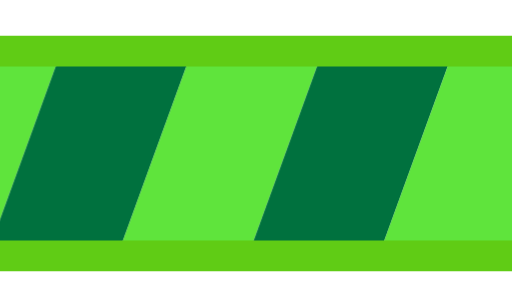
t = 0.00 s
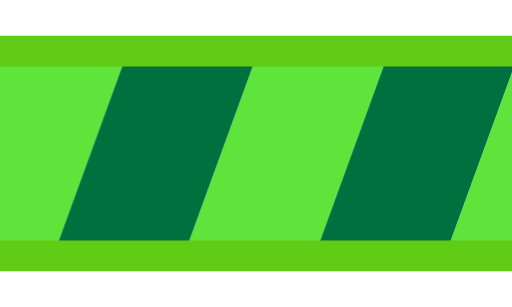
t = 0.20 s
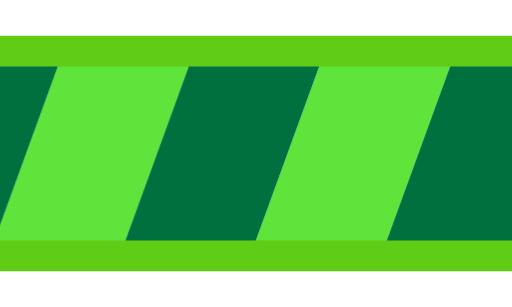
t = 0.40 s
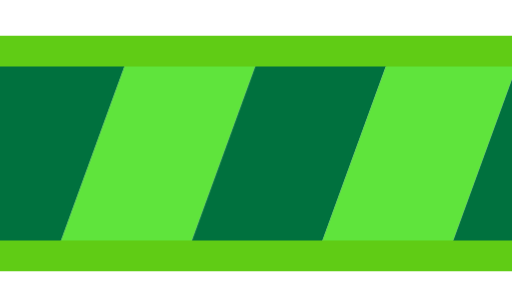
t = 0.60 s

The animated SVG that drew these frames (rendered in a browser with its animation timeline set to each time). Animation: 1 SMIL element (animateTransform=1); one cycle of 0.80 s, repeats indefinitely.


<svg width="78px"  height="25px"  xmlns="http://www.w3.org/2000/svg" viewBox="20 35 50 30" preserveAspectRatio="xMidYMid" class="lds-stripe">
    <defs>
      <pattern ng-attr-id="{{config.patid}}" patternUnits="userSpaceOnUse" x="0" y="0" width="100" height="100" id="lds-stripe-patid-b03c431ded64a">
        <g transform="translate(19.5 0)">
          <g transform="rotate(20 50 50) scale(1.2)">
            <rect x="-20" y="-10" width="10" height="120" ng-attr-fill="{{config.c1}}" fill="#00713e"></rect>
            <rect x="-10" y="-10" width="10" height="120" ng-attr-fill="{{config.c2}}" fill="#5fe43c"></rect>
            <rect x="0" y="-10" width="10" height="120" ng-attr-fill="{{config.c1}}" fill="#00713e"></rect>
            <rect x="10" y="-10" width="10" height="120" ng-attr-fill="{{config.c2}}" fill="#5fe43c"></rect>
            <rect x="20" y="-10" width="10" height="120" ng-attr-fill="{{config.c1}}" fill="#00713e"></rect>
            <rect x="30" y="-10" width="10" height="120" ng-attr-fill="{{config.c2}}" fill="#5fe43c"></rect>
            <rect x="40" y="-10" width="10" height="120" ng-attr-fill="{{config.c1}}" fill="#00713e"></rect>
            <rect x="50" y="-10" width="10" height="120" ng-attr-fill="{{config.c2}}" fill="#5fe43c"></rect>
            <rect x="60" y="-10" width="10" height="120" ng-attr-fill="{{config.c1}}" fill="#00713e"></rect>
            <rect x="70" y="-10" width="10" height="120" ng-attr-fill="{{config.c2}}" fill="#5fe43c"></rect>
            <rect x="80" y="-10" width="10" height="120" ng-attr-fill="{{config.c1}}" fill="#00713e"></rect>
            <rect x="90" y="-10" width="10" height="120" ng-attr-fill="{{config.c2}}" fill="#5fe43c"></rect>
            <rect x="100" y="-10" width="10" height="120" ng-attr-fill="{{config.c1}}" fill="#00713e"></rect>
            <rect x="110" y="-10" width="10" height="120" ng-attr-fill="{{config.c1}}" fill="#00713e"></rect>
          </g>
          <animateTransform attributeName="transform" type="translate" values="0 0;26 0" keyTimes="0;1" ng-attr-dur="{{config.speed}}s" repeatCount="indefinite" dur="0.8s"></animateTransform>
        </g>
      </pattern>
    </defs>
    <rect ng-attr-rx="{{config.r}}" ng-attr-ry="{{config.r}}" ng-attr-x="{{config.x}}" ng-attr-y="{{config.y}}" ng-attr-stroke="{{config.stroke}}" ng-attr-stroke-width="{{config.strokeWidth}}" ng-attr-width="{{config.width}}" ng-attr-height="{{config.height}}" ng-attr-fill="url(#{{config.patid}})" rx="10" ry="10" x="10" y="40" stroke="#60cc15" stroke-width="3" width="80" height="20" fill="url(#lds-stripe-patid-b03c431ded64a)"></rect>
  </svg>
